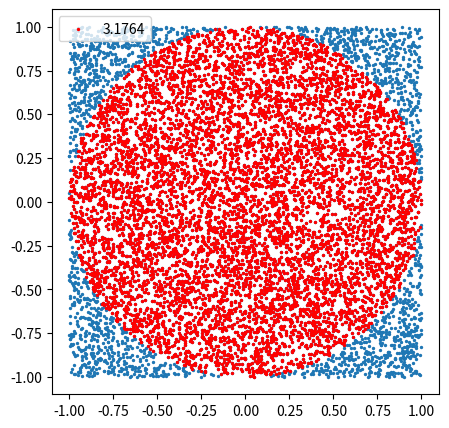

Write the Python code that produced this figure.
#!/usr/bin/env python3
# -*- coding: utf-8 -*-
"""
Created on Wed Nov  7 03:29:43 2018

@author: epassaro
"""

#%%
import random
import matplotlib.pyplot as plt  

n = 10000

x = [ random.uniform(-1, 1) for i in range(n) ]
y = [ random.uniform(-1, 1) for j in range(n) ]

p = [ (a,b) for a,b in zip(x,y) if a*a + b*b <= 1]

plt.figure(figsize=(5,5))
plt.scatter(x, y, s=2)
plt.scatter(*zip(*p), s=2, c='red', label=(4.*len(p)/n))
plt.legend(loc='upper left')

plt.show()